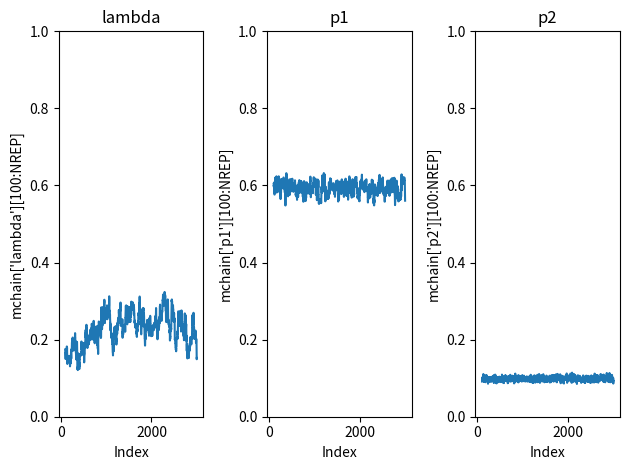

Python code for this plot: (Note: this script raises an exception after producing the figure.)
import numpy as np
import scipy 
import pandas as pd
import matplotlib
from scipy.stats import poisson, binom , norm, uniform 
import matplotlib.pyplot as plt
import argparse

np.random.seed(3)

N=100;
n=poisson.rvs(mu=50, size=N)
y1=binom.rvs(n=n, p=.6, size=N)
y2=binom.rvs(n=n, p=.1, size=N)
val=uniform.rvs(0,1, size = N) 
y = np.where(val<0.2, y1, y2)

def logpost(theta):
    [lam,p1,p2]=theta
    if(lam>=1 or p1>1 or p2>=1 or lam<=0 or p1<=0 or p2<0 or p1<p2):
      return -999999
    suma=np.sum(np.log(lam*p1**y*(1-p1)**(n-y) + (1-lam)*p2**y*(1-p2)**(n-y)))
    return suma

def proposal(theta):
    New=theta+norm.rvs(0,1,size=3)*[0.01,0.01,0.01]
    return New
    
NREP = 3000
## starting values
lam = 0.2
p1 = 0.6
p2 = 0.1

df={'lambda': np.repeat(np.nan,NREP), 'p1': np.repeat(np.nan,NREP),'p2': np.repeat(np.nan,NREP)}
mchain = pd.DataFrame(data=df)

mchain[0:1]=theta=[lam,p1,p2]
acc = 0

for i in range(1,NREP) :
  ## lambda
    thetaCandidate = proposal(theta)
    alpha= logpost(thetaCandidate)-logpost(theta)
    if( uniform.rvs(0,1) <= np.exp(alpha) ) :
        acc = acc+1
        theta=thetaCandidate
    ## update chain components
    mchain[i:i+1] = theta

accept_ratio=acc/NREP
print('Acceptance Ratio: %.3f' % (accept_ratio))
print('Lambda Mean: %.3f' % (np.mean(mchain['lambda'][100:NREP])))
print('p1 Mean: %.3f' % (np.mean(mchain['p1'][100:NREP])))
print('p2 Mean: %.3f' % (np.mean(mchain['p2'][100:NREP])))

plt.subplot(1, 3, 1)
plt.plot(mchain['lambda'][100:NREP])
plt.xlabel("Index")
plt.ylabel("mchain['lambda'][100:NREP]")
plt.ylim(0,1)
plt.title("lambda")

plt.subplot(1, 3, 2)
plt.plot(mchain['p1'][100:NREP])
plt.xlabel("Index")
plt.ylabel("mchain['p1'][100:NREP]")
plt.ylim(0,1)
plt.title("p1")

plt.subplot(1, 3, 3)
plt.plot(mchain['p2'][100:NREP])
plt.xlabel("Index")
plt.ylabel("mchain['p2'][100:NREP]")
plt.ylim(0,1)
plt.title("p2")

plt.tight_layout()

my_parser = argparse.ArgumentParser()

# add arguments
my_parser.add_argument('-o')
files = my_parser.parse_args()
plt.savefig(files.o)
